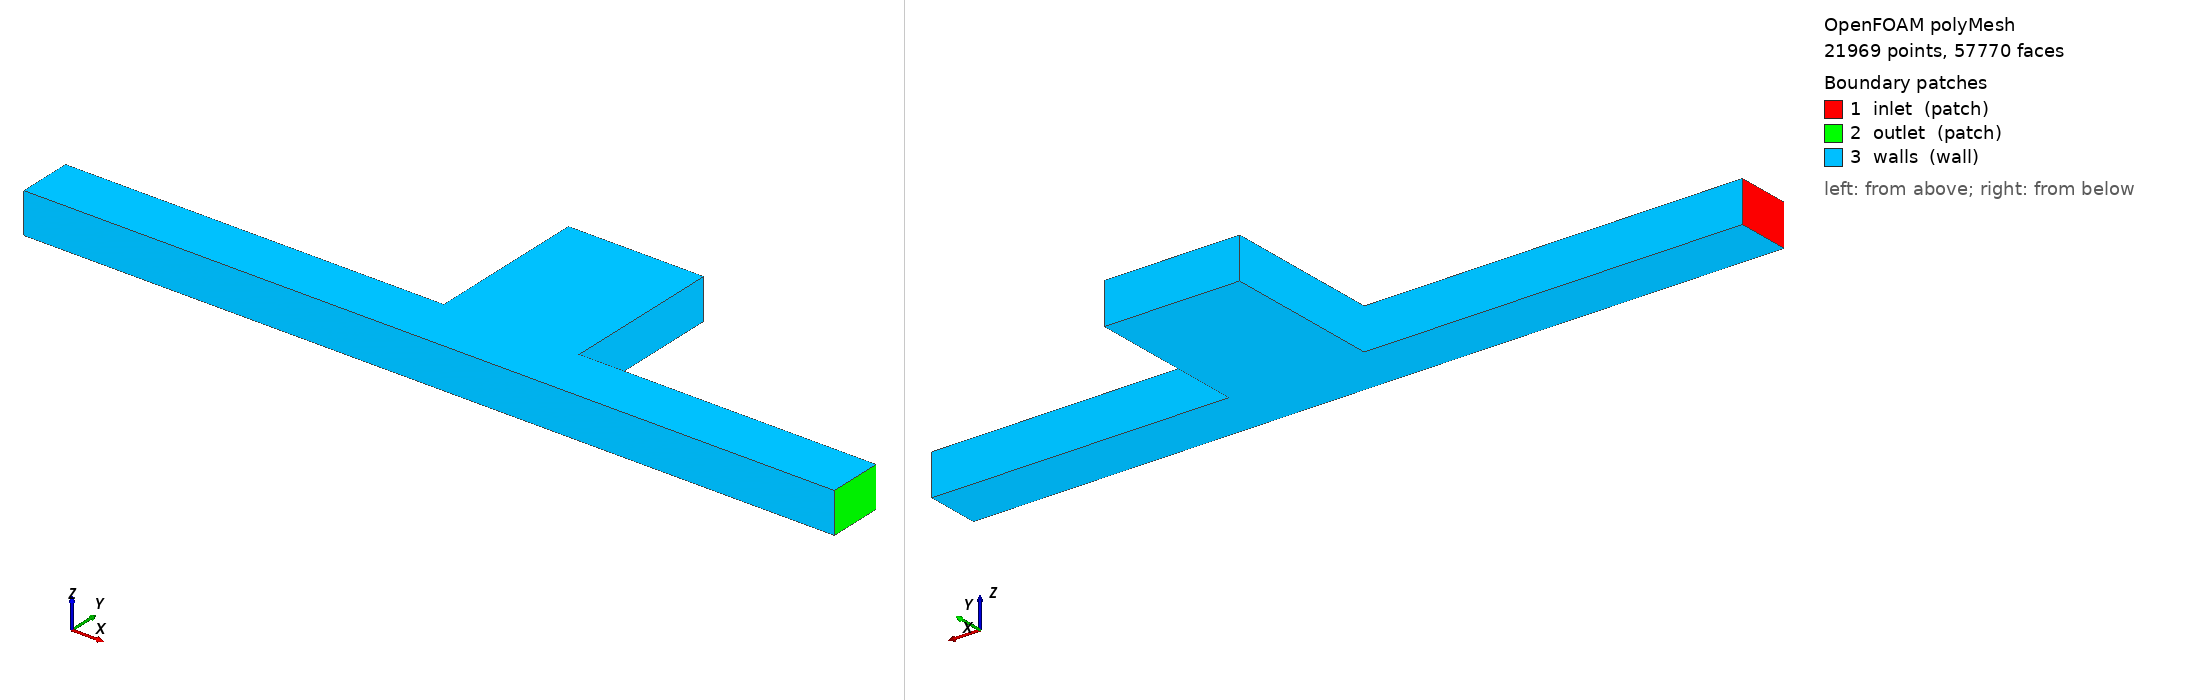

OpenFOAM case: the committed polyMesh, 21969 points, 57770 faces. Boundary patches (legend numbers): 1 inlet (patch), 2 outlet (patch), 3 walls (wall). Left view from above one corner, right view from below the opposite corner. Boundary conditions: 17 field file(s) under 0/; 3 of 3 drawn patches have an entry in a shipped field file.

=== constant/polyMesh/boundary ===
/*--------------------------------*- C++ -*----------------------------------*\
  =========                 |
  \\      /  F ield         | OpenFOAM: The Open Source CFD Toolbox
   \\    /   O peration     | Website:  https://openfoam.org
    \\  /    A nd           | Version:  13
     \\/     M anipulation  |
\*---------------------------------------------------------------------------*/
FoamFile
{
    format      ascii;
    class       polyBoundaryMesh;
    location    "constant/polyMesh";
    object      boundary;
}
// * * * * * * * * * * * * * * * * * * * * * * * * * * * * * * * * * * * * * //

3
(
    inlet
    {
        type            patch;
        nFaces          80;
        startFace       50230;
    }
    outlet
    {
        type            patch;
        nFaces          80;
        startFace       50310;
    }
    walls
    {
        type            wall;
        inGroups        List<word> 1(wall);
        nFaces          7380;
        startFace       50390;
    }
)

// ************************************************************************* //


=== system/blockMeshDict ===
/*--------------------------------*- C++ -*----------------------------------*\
  =========                 |
  \\      /  F ield         | OpenFOAM: The Open Source CFD Toolbox
   \\    /   O peration     | Version:  v13
    \\  /    A nd           | Web:      www.OpenFOAM.org
     \\/     M anipulation  |
\*---------------------------------------------------------------------------*/
FoamFile
{
    version     2.0;
    format      ascii;
    class       dictionary;
    location    "system";
    object      blockMeshDict;
}
// * * * * * * * * * * * * * * * * * * * * * * * * * * * * * * * * * * * * //
//
// Extended underground mine geometry — all dimensions in metres.
//
// Geometry overview (plan view, z = 0..3 m height, not shown):
//
//  Y
//  ^
//  20 |  [Chamber 2]  x=[50,62], y=[4,20]  (12m wide x 16m deep)
//     |  +-----------+
//  4  |  |     |     |             second dead-end (offset, N side)
//     +--+--+--+--+--+-----------+-----------+-----------+--> X
//        |  |  |  |  |           |           |           |
//  0  |  A  B  C  D  E           F           G           |
//        |  |     |              |                       80
//  -6 |  |  |  [S.Stub]         |  [Chamber 1] x=[20,30], y=[4,16]
//     |  |  |  x=[35,43]        |  (10m wide x 12m deep, N side)
//        0  20                  50
//
// Detailed plan (correct layout):
//
//                     Cham1          Cham2
//                  x=[20,30]      x=[50,62]
//                  y=[4,16]       y=[4,20]
//                 +---------+    +----------+
//                 |    N    |    |    N     |
//  IN --> [A] --[B]--[C]--[D]--[E]---[F]---[G] --> OUT
//   x=0        20  30  35  43  50    62    80
//                        |   |
//                     [SouthStub]
//                     x=[35,43]
//                     y=[-6,0]
//
// Blocks:
//   A: main tunnel x=[0,20]   — inlet section
//   B: main tunnel x=[20,30]  — junction 1 (Chamber 1 opens north)
//   C: main tunnel x=[30,35]  — inter-junction section
//   D: main tunnel x=[35,43]  — junction 2 (South Stub opens south)
//   E: main tunnel x=[43,50]  — inter-junction section
//   F: main tunnel x=[50,62]  — junction 3 (Chamber 2 opens north)
//   G: main tunnel x=[62,80]  — outlet section
//   Chamber 1: x=[20,30], y=[4,16]   (north dead-end, 10m x 12m)
//   Chamber 2: x=[50,62], y=[4,20]   (north dead-end, 12m x 16m, offset)
//   South Stub: x=[35,43], y=[-6,0]  (south recess, 8m x 6m)
//
// Total cells: ~31,600  (~0.4-0.5 m resolution)
// Sufficient for serial OpenFOAM run at 300 s mine-time.
//
// Vertex index conventions:
//   Bottom plane (z=0): vertices 0-21
//   Top plane    (z=3): vertices 22-43
//   Vertices 0-7  / 22-29: y=0 row (south tunnel wall)
//   Vertices 8-15 / 30-37: y=4 row (north tunnel wall / chamber south face)
//   Vertices 16-17 / 38-39: y=16 row (Chamber 1 dead end)
//   Vertices 18-19 / 40-41: y=20 row (Chamber 2 dead end)
//   Vertices 20-21 / 42-43: y=-6 row (South Stub dead end)
//
// Face connectivity (interior — not listed in boundary):
//   Block B y_max  <-> Chamber 1 y_min  (vertices {9,10,31,32})
//   Block D y_min  <-> South Stub y_max (vertices {3,4,25,26})
//   Block F y_max  <-> Chamber 2 y_min  (vertices {13,14,35,36})
//
// * * * * * * * * * * * * * * * * * * * * * * * * * * * * * * * * * * * * //

convertToMeters 1;

vertices
(
    // ===== BOTTOM PLANE (z=0) =====

    // y=0 row — south tunnel wall, z=0
    (  0   0   0)   //  v0   inlet face corner
    ( 20   0   0)   //  v1   junction 1 west (Chamber 1 x-start)
    ( 30   0   0)   //  v2   junction 1 east (Chamber 1 x-end)
    ( 35   0   0)   //  v3   junction 2 west (South Stub x-start)
    ( 43   0   0)   //  v4   junction 2 east (South Stub x-end)
    ( 50   0   0)   //  v5   junction 3 west (Chamber 2 x-start)
    ( 62   0   0)   //  v6   junction 3 east (Chamber 2 x-end)
    ( 80   0   0)   //  v7   outlet face corner

    // y=4 row — north tunnel wall / south face of north chambers, z=0
    (  0   4   0)   //  v8
    ( 20   4   0)   //  v9   Chamber 1 SW corner
    ( 30   4   0)   //  v10  Chamber 1 SE corner
    ( 35   4   0)   //  v11
    ( 43   4   0)   //  v12
    ( 50   4   0)   //  v13  Chamber 2 SW corner
    ( 62   4   0)   //  v14  Chamber 2 SE corner
    ( 80   4   0)   //  v15

    // y=16 row — Chamber 1 dead-end wall, z=0
    ( 20  16   0)   //  v16  Chamber 1 NW corner
    ( 30  16   0)   //  v17  Chamber 1 NE corner

    // y=20 row — Chamber 2 dead-end wall, z=0
    ( 50  20   0)   //  v18  Chamber 2 NW corner
    ( 62  20   0)   //  v19  Chamber 2 NE corner

    // y=-6 row — South Stub dead-end wall, z=0
    ( 35  -6   0)   //  v20  South Stub SW corner
    ( 43  -6   0)   //  v21  South Stub SE corner

    // ===== TOP PLANE (z=3) =====

    // y=0 row — south tunnel ceiling, z=3
    (  0   0   3)   //  v22
    ( 20   0   3)   //  v23
    ( 30   0   3)   //  v24
    ( 35   0   3)   //  v25
    ( 43   0   3)   //  v26
    ( 50   0   3)   //  v27
    ( 62   0   3)   //  v28
    ( 80   0   3)   //  v29

    // y=4 row — north tunnel ceiling / chamber south ceiling, z=3
    (  0   4   3)   //  v30
    ( 20   4   3)   //  v31  Chamber 1 SW corner (top)
    ( 30   4   3)   //  v32  Chamber 1 SE corner (top)
    ( 35   4   3)   //  v33
    ( 43   4   3)   //  v34
    ( 50   4   3)   //  v35  Chamber 2 SW corner (top)
    ( 62   4   3)   //  v36  Chamber 2 SE corner (top)
    ( 80   4   3)   //  v37

    // y=16 row — Chamber 1 dead-end ceiling, z=3
    ( 20  16   3)   //  v38  Chamber 1 NW corner (top)
    ( 30  16   3)   //  v39  Chamber 1 NE corner (top)

    // y=20 row — Chamber 2 dead-end ceiling, z=3
    ( 50  20   3)   //  v40  Chamber 2 NW corner (top)
    ( 62  20   3)   //  v41  Chamber 2 NE corner (top)

    // y=-6 row — South Stub dead-end ceiling, z=3
    ( 35  -6   3)   //  v42  South Stub SW corner (top)
    ( 43  -6   3)   //  v43  South Stub SE corner (top)
);

// ---------------------------------------------------------------------------
// BLOCKS
// Standard hex vertex ordering: (x_min_y_min_z_min, x_max_y_min_z_min,
//                                 x_max_y_max_z_min, x_min_y_max_z_min,
//                                 x_min_y_min_z_max, x_max_y_min_z_max,
//                                 x_max_y_max_z_max, x_min_y_max_z_max)
// Cell counts chosen for ~0.4-0.5 m resolution throughout.
// Total: 4000+2000+1000+1600+1400+2400+3600+6000+7680+1920 = ~31,600 cells
// ---------------------------------------------------------------------------

blocks
(
    // Block A: main tunnel inlet section, x=[0,20], y=[0,4], z=[0,3]
    // 40 x 10 x 10 = 4,000 cells  (0.50m x 0.40m x 0.30m)
    hex ( 0  1  9  8  22  23  31  30)   (40 10 10)  simpleGrading (1 1 1)

    // Block B: junction 1 — Chamber 1 opens north, x=[20,30], y=[0,4], z=[0,3]
    // y_max face is INTERIOR (shared with Chamber 1 y_min face)
    // 20 x 10 x 10 = 2,000 cells
    hex ( 1  2  10  9  23  24  32  31)  (20 10 10)  simpleGrading (1 1 1)

    // Block C: inter-junction section, x=[30,35], y=[0,4], z=[0,3]
    // 10 x 10 x 10 = 1,000 cells
    hex ( 2  3  11  10  24  25  33  32) (10 10 10)  simpleGrading (1 1 1)

    // Block D: junction 2 — South Stub opens south, x=[35,43], y=[0,4], z=[0,3]
    // y_min face is INTERIOR (shared with South Stub y_max face)
    // 16 x 10 x 10 = 1,600 cells
    hex ( 3  4  12  11  25  26  34  33) (16 10 10)  simpleGrading (1 1 1)

    // Block E: inter-junction section, x=[43,50], y=[0,4], z=[0,3]
    // 14 x 10 x 10 = 1,400 cells
    hex ( 4  5  13  12  26  27  35  34) (14 10 10)  simpleGrading (1 1 1)

    // Block F: junction 3 — Chamber 2 opens north, x=[50,62], y=[0,4], z=[0,3]
    // y_max face is INTERIOR (shared with Chamber 2 y_min face)
    // 24 x 10 x 10 = 2,400 cells
    hex ( 5  6  14  13  27  28  36  35) (24 10 10)  simpleGrading (1 1 1)

    // Block G: main tunnel outlet section, x=[62,80], y=[0,4], z=[0,3]
    // 36 x 10 x 10 = 3,600 cells
    hex ( 6  7  15  14  28  29  37  36) (36 10 10)  simpleGrading (1 1 1)

    // Chamber 1: north dead-end, x=[20,30], y=[4,16], z=[0,3]
    // y_min face is INTERIOR (shared with Block B y_max face)
    // 20 x 30 x 10 = 6,000 cells  (0.50m x 0.40m x 0.30m)
    hex ( 9  10  17  16  31  32  39  38) (20 30 10)  simpleGrading (1 1 1)

    // Chamber 2: north dead-end (offset), x=[50,62], y=[4,20], z=[0,3]
    // y_min face is INTERIOR (shared with Block F y_max face)
    // 24 x 32 x 10 = 7,680 cells  (0.50m x 0.50m x 0.30m)
    hex (13  14  19  18  35  36  41  40) (24 32 10)  simpleGrading (1 1 1)

    // South Stub: south recess, x=[35,43], y=[-6,0], z=[0,3]
    // y_max face is INTERIOR (shared with Block D y_min face)
    // 16 x 12 x 10 = 1,920 cells  (0.50m x 0.50m x 0.30m)
    hex (20  21   4   3  42  43  26  25) (16 12 10)  simpleGrading (1 1 1)
);

edges ();

// ---------------------------------------------------------------------------
// BOUNDARY PATCHES
// Face vertex ordering follows right-hand rule for outward normal.
// Interior faces (block-block connections) are NOT listed here.
// ---------------------------------------------------------------------------

boundary
(
    inlet
    {
        type patch;
        faces
        (
            (0  22  30  8)    // Block A x_min face (x=0)
        );
    }

    outlet
    {
        type patch;
        faces
        (
            (7  15  37  29)   // Block G x_max face (x=80)
        );
    }

    walls
    {
        type wall;
        faces
        (
            // ---- Block A: x=[0,20], y=[0,4] ----
            ( 0   1  23  22)  // south wall y=0
            ( 8  30  31   9)  // north wall y=4, x=[0,20]
            ( 0   8   9   1)  // floor z=0
            (22  23  31  30)  // ceiling z=3

            // ---- Block B: x=[20,30], y=[0,4] ----
            // y_max is interior → omitted
            ( 1   2  24  23)  // south wall y=0
            ( 1   9  10   2)  // floor z=0
            (23  24  32  31)  // ceiling z=3

            // ---- Block C: x=[30,35], y=[0,4] ----
            ( 2   3  25  24)  // south wall y=0
            (10  32  33  11)  // north wall y=4, x=[30,35]
            ( 2  10  11   3)  // floor z=0
            (24  25  33  32)  // ceiling z=3

            // ---- Block D: x=[35,43], y=[0,4] ----
            // y_min is interior → omitted
            (11  33  34  12)  // north wall y=4, x=[35,43]
            ( 3  11  12   4)  // floor z=0
            (25  26  34  33)  // ceiling z=3

            // ---- Block E: x=[43,50], y=[0,4] ----
            ( 4   5  27  26)  // south wall y=0
            (12  34  35  13)  // north wall y=4, x=[43,50]
            ( 4  12  13   5)  // floor z=0
            (26  27  35  34)  // ceiling z=3

            // ---- Block F: x=[50,62], y=[0,4] ----
            // y_max is interior → omitted
            ( 5   6  28  27)  // south wall y=0
            ( 5  13  14   6)  // floor z=0
            (27  28  36  35)  // ceiling z=3

            // ---- Block G: x=[62,80], y=[0,4] ----
            ( 6   7  29  28)  // south wall y=0
            (14  36  37  15)  // north wall y=4, x=[62,80]
            ( 6  14  15   7)  // floor z=0
            (28  29  37  36)  // ceiling z=3

            // ---- Chamber 1: x=[20,30], y=[4,16] ----
            // y_min is interior → omitted
            ( 9  31  38  16)  // west wall x=20
            (10  17  39  32)  // east wall x=30
            (16  38  39  17)  // dead-end wall y=16
            ( 9  16  17  10)  // floor z=0
            (31  32  39  38)  // ceiling z=3

            // ---- Chamber 2: x=[50,62], y=[4,20] ----
            // y_min is interior → omitted
            (13  35  40  18)  // west wall x=50
            (14  19  41  36)  // east wall x=62
            (18  40  41  19)  // dead-end wall y=20
            (13  18  19  14)  // floor z=0
            (35  36  41  40)  // ceiling z=3

            // ---- South Stub: x=[35,43], y=[-6,0] ----
            // y_max is interior → omitted
            (20  21  43  42)  // dead-end wall y=-6
            (20  42  25   3)  // west wall x=35
            (21   4  26  43)  // east wall x=43
            (20   3   4  21)  // floor z=0
            (42  43  26  25)  // ceiling z=3
        );
    }
);

mergePatchPairs ();

// ************************************************************************* //


=== system/controlDict ===
/*--------------------------------*- C++ -*----------------------------------*\
  =========                 |
  \\      /  F ield         | OpenFOAM: The Open Source CFD Toolbox
   \\    /   O peration     | Version:  v13
    \\  /    A nd           | Web:      www.OpenFOAM.org
     \\/     M anipulation  |
\*---------------------------------------------------------------------------*/
FoamFile
{
    version     2.0;
    format      ascii;
    class       dictionary;
    location    "system";
    object      controlDict;
}
// * * * * * * * * * * * * * * * * * * * * * * * * * * * * * * * * * * * * //
//
// v13: application = foamRun, solver = fluid (compressible buoyant)
//
// Species transport:
//   CH4, CO, H2 solved as passive scalars via scalarTransport functionObjects.
//   Governing equation per species phi:
//     d(phi)/dt + div(U, phi) = div(D_eff * grad(phi))
//     D_eff = D_molecular + nut / Sc_t    (Sc_t = 0.7 for all species)
//
//   Molecular diffusivities at 293 K, 101325 Pa:
//     CH4: D = 2.20e-5 m2/s
//     CO:  D = 2.05e-5 m2/s
//     H2:  D = 7.20e-5 m2/s  (H2 diffuses ~3.3x faster than CH4)
//
//   Source terms (continuous gas injection) are defined in:
//     system/scalarSourceTerms
//   which is copied from scenarios/scenarioN/scalarSourceTerms by Allrun.
//
// Geometry: 80 m tunnel, 2 north chambers, 1 south stub — see blockMeshDict.
//
// * * * * * * * * * * * * * * * * * * * * * * * * * * * * * * * * * * * * //

application     foamRun;
solver          fluid;

startFrom       startTime;
startTime       0;

stopAt          endTime;
endTime         300;            // 5 minutes mine-time

deltaT          0.05;           // initial dt; Courant-limited

writeControl    adjustableRunTime;
writeInterval   15;             // snapshot every 15 s -> 20 time directories

purgeWrite      0;
writeFormat     ascii;
writePrecision  8;
writeCompression off;

timeFormat      general;
timePrecision   6;

runTimeModifiable true;

adjustTimeStep  yes;
maxCo           0.5;            // conservative for buoyant compressible
maxDeltaT       0.5;

// ---- Function objects -------------------------------------------------- //

functions
{
    // Write cell centres once at end for Python postprocessor geo-location.
    writeCellCentres
    {
        type            writeCellCentres;
        libs            ("libfieldFunctionObjects.so");
        writeControl    writeTime;
    }

    // ================================================================== //
    // SPECIES TRANSPORT
    //
    // Solves d(phi)/dt + div(U,phi) = div(D_eff*grad(phi)) per species.
    // D_eff = D_molecular + nut/Sc_t  where Sc_t = 0.7.
    // nut is provided by the realizableKE turbulence model at each cell.
    //
    // bounded01: clamps phi in [0,1] at each corrector step, preventing
    //   numerical overshoot at concentration fronts from generating
    //   spurious DANGER flags in the postprocessor.
    //
    // nCorr 3: three inner correctors per PIMPLE outer iteration —
    //   sufficient for CFL <= 0.5 and linearUpwind advection scheme.
    //
    // fvOptions: per-scenario continuous source terms.
    //   The file system/scalarSourceTerms is copied from
    //   scenarios/scenarioN/scalarSourceTerms by Allrun before the run.
    //   For scenario 1 it is empty (no sources).
    // ================================================================== //

    scalarTransportCH4
    {
        type            scalarTransport;
        libs            (solverFunctionObjects);

        field           CH4;
        D               2.2e-5;     // molecular diffusivity [m2/s] at 293 K
        Sc              0.7;        // turbulent Schmidt number: D_t = nut/Sc
        nCorr           3;
        bounded01       true;
        resetOnStartUp  false;

        fvOptions
        {
            #include "scalarSourceTerms"
        }

        writeControl    writeTime;
        writeInterval   1;
    }

    scalarTransportCO
    {
        type            scalarTransport;
        libs            (solverFunctionObjects);

        field           CO;
        D               2.05e-5;
        Sc              0.7;
        nCorr           3;
        bounded01       true;
        resetOnStartUp  false;

        fvOptions
        {
            #include "scalarSourceTerms"
        }

        writeControl    writeTime;
        writeInterval   1;
    }

    scalarTransportH2
    {
        type            scalarTransport;
        libs            (solverFunctionObjects);

        field           H2;
        D               7.2e-5;     // H2: ~3.3x faster molecular diffusion
        Sc              0.7;
        nCorr           3;
        bounded01       true;
        resetOnStartUp  false;

        fvOptions
        {
            #include "scalarSourceTerms"
        }

        writeControl    writeTime;
        writeInterval   1;
    }

    // ================================================================== //
    // AIRFLOW VALIDATION
    //
    // yPlus_check: computes wall y+ distribution at end of run.
    //   ParaView: load postProcessing/yPlus_check/0/yPlus field on walls.
    //   Target: y+ > 30 everywhere for log-law wall function validity.
    //   nutUSpaldingWallFunction is robust across the full y+ range.
    //
    // inletFlowRate / outletFlowRate: volumetric flux (phi = U.A) [m3/s].
    //   Convergence criterion: |Q_in - Q_out| < 0.1% * Q_in.
    //   Read from postProcessing/inletFlowRate and outletFlowRate/.
    //
    // wallShearStress_check: tau_w on all wall patches.
    //   Use to validate friction against Darcy-Weisbach:
    //   dP/dx = 4*tau_w / D_h  (for a circular duct, analogous for rect.)
    //   Expected tau_w ~ 0.04 Pa at U=2 m/s.
    // ================================================================== //

    yPlus_check
    {
        type            yPlus;
        libs            (fieldFunctionObjects);
        writeControl    onEnd;
    }

    wallShearStress_check
    {
        type            wallShearStress;
        libs            (fieldFunctionObjects);
        writeControl    writeTime;
        writeInterval   1;
    }

    inletFlowRate
    {
        type            surfaceFieldValue;
        libs            (fieldFunctionObjects);
        regionType      patch;
        name            inlet;
        operation       sum;
        fields          (phi);
        writeControl    timeStep;
        writeInterval   10;
    }

    outletFlowRate
    {
        type            surfaceFieldValue;
        libs            (fieldFunctionObjects);
        regionType      patch;
        name            outlet;
        operation       sum;
        fields          (phi);
        writeControl    timeStep;
        writeInterval   10;
    }

    // ================================================================== //
    // PROBES — 12 points covering the extended 80 m geometry
    //
    //   p1-p2:   inlet section
    //   p3-p5:   Chamber 1 region (junction + mid + dead end)
    //   p6:      inter-junction tunnel
    //   p7-p8:   junction 2 (South Stub tunnel level + stub interior)
    //   p9-p11:  Chamber 2 region (junction + mid + dead end)
    //   p12:     outlet section
    // ================================================================== //
    probes
    {
        type            probes;
        libs            ("libsampling.so");
        writeControl    writeTime;
        writeInterval   5;
        fields          (U p T CH4 CO H2);
        probeLocations
        (
            (  5   2   1.5)   // p1  inlet region
            ( 15   2   1.5)   // p2  upstream tunnel (before Chamber 1)
            ( 25   2   1.5)   // p3  junction 1 — tunnel at Chamber 1 level
            ( 25  10   1.5)   // p4  Chamber 1 mid-depth
            ( 25  14   1.5)   // p5  Chamber 1 dead end (highest risk)
            ( 33   2   1.5)   // p6  inter-junction tunnel
            ( 39   2   1.5)   // p7  junction 2 — tunnel at South Stub level
            ( 39  -3   1.5)   // p8  South Stub interior
            ( 56   2   1.5)   // p9  junction 3 — tunnel at Chamber 2 level
            ( 56  12   1.5)   // p10 Chamber 2 mid-depth
            ( 56  18   1.5)   // p11 Chamber 2 dead end (highest risk)
            ( 72   2   1.5)   // p12 outlet region
        );
    }
}

// ************************************************************************* //


=== 0/CH4 ===
/*--------------------------------*- C++ -*----------------------------------*\
  =========                 |
  \\      /  F ield         | OpenFOAM: The Open Source CFD Toolbox
   \\    /   O peration     | Version:  v8
    \\  /    A nd           | Web:      www.OpenFOAM.org
     \\/     M anipulation  |
\*---------------------------------------------------------------------------*/
FoamFile
{
    version     2.0;
    format      ascii;
    class       volScalarField;
    location    "0";
    object      CH4;
}
// Methane volume fraction (0-1). LEL=0.05. DANGER threshold: 0.025
// * * * * * * * * * * * * * * * * * * * * * * * * * * * * * * * * * * * * //

dimensions      [0 0 0 0 0 0 0];

internalField   uniform 0;

boundaryField
{
    inlet
    {
        type            fixedValue;
        value           uniform 0;
    }

    outlet
    {
        type            inletOutlet;
        inletValue      uniform 0;
        value           uniform 0;
    }

    walls
    {
        type            zeroGradient;
    }
}

// ************************************************************************* //


=== 0/CO ===
/*--------------------------------*- C++ -*----------------------------------*\
  =========                 |
  \\      /  F ield         | OpenFOAM: The Open Source CFD Toolbox
   \\    /   O peration     | Version:  v8
    \\  /    A nd           | Web:      www.OpenFOAM.org
     \\/     M anipulation  |
\*---------------------------------------------------------------------------*/
FoamFile
{
    version     2.0;
    format      ascii;
    class       volScalarField;
    location    "0";
    object      CO;
}
// Carbon monoxide volume fraction (0-1). OSHA PEL=50ppm. DANGER: 0.0005
// * * * * * * * * * * * * * * * * * * * * * * * * * * * * * * * * * * * * //

dimensions      [0 0 0 0 0 0 0];

internalField   uniform 0;

boundaryField
{
    inlet
    {
        type            fixedValue;
        value           uniform 0;
    }

    outlet
    {
        type            inletOutlet;
        inletValue      uniform 0;
        value           uniform 0;
    }

    walls
    {
        type            zeroGradient;
    }
}

// ************************************************************************* //


=== 0/H2 ===
/*--------------------------------*- C++ -*----------------------------------*\
  =========                 |
  \\      /  F ield         | OpenFOAM: The Open Source CFD Toolbox
   \\    /   O peration     | Version:  v8
    \\  /    A nd           | Web:      www.OpenFOAM.org
     \\/     M anipulation  |
\*---------------------------------------------------------------------------*/
FoamFile
{
    version     2.0;
    format      ascii;
    class       volScalarField;
    location    "0";
    object      H2;
}
// Hydrogen volume fraction (0-1). LEL=0.04. DANGER threshold: 0.02
// * * * * * * * * * * * * * * * * * * * * * * * * * * * * * * * * * * * * //

dimensions      [0 0 0 0 0 0 0];

internalField   uniform 0;

boundaryField
{
    inlet
    {
        type            fixedValue;
        value           uniform 0;
    }

    outlet
    {
        type            inletOutlet;
        inletValue      uniform 0;
        value           uniform 0;
    }

    walls
    {
        type            zeroGradient;
    }
}

// ************************************************************************* //


=== 0/T ===
/*--------------------------------*- C++ -*----------------------------------*\
  =========                 |
  \\      /  F ield         | OpenFOAM: The Open Source CFD Toolbox
   \\    /   O peration     | Version:  v8
    \\  /    A nd           | Web:      www.OpenFOAM.org
     \\/     M anipulation  |
\*---------------------------------------------------------------------------*/
FoamFile
{
    version     2.0;
    format      ascii;
    class       volScalarField;
    location    "0";
    object      T;
}
// Mine ambient temperature 293 K (~20 C). Adiabatic rock walls.
// * * * * * * * * * * * * * * * * * * * * * * * * * * * * * * * * * * * * //

dimensions      [0 0 0 1 0 0 0];

internalField   uniform 293;

boundaryField
{
    inlet
    {
        type            fixedValue;
        value           uniform 293;
    }

    outlet
    {
        type            inletOutlet;
        inletValue      uniform 293;
        value           uniform 293;
    }

    walls
    {
        type            zeroGradient;
    }
}

// ************************************************************************* //


Also in the case, not shown: 0/C (414254 bytes, source omitted); 0/Ccx (114419 bytes, source omitted); 0/Ccy (93416 bytes, source omitted); 0/Ccz (157402 bytes, source omitted); 0/U (1179 bytes, source omitted); 0/alphat (1173 bytes, source omitted); 0/epsilon (1218 bytes, source omitted); 0/k (1187 bytes, source omitted); 0/nut (1143 bytes, source omitted); 0/p_rgh (1107 bytes, source omitted); 0/wallShearStress (241603 bytes, source omitted); 0/yPlus (111040 bytes, source omitted); constant/polyMesh/faces (numeric list); constant/polyMesh/neighbour (numeric list); constant/polyMesh/owner (numeric list); constant/polyMesh/points (numeric list).
